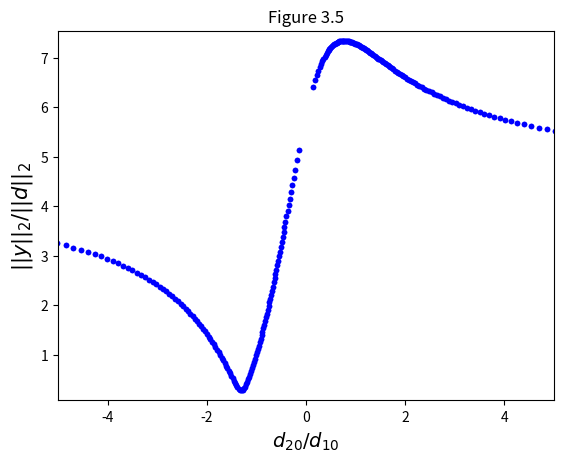
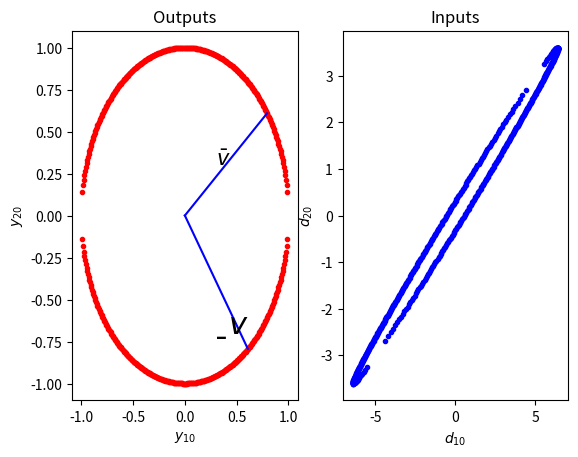

Generate these figures, in order, with matplotlib:
import numpy as np
import matplotlib.pyplot as plt

d1 = np.matrix([[1], [0]])
d2 = np.matrix([[0], [1]])
d3 = np.matrix([[0.707], [0.707]])
d4 = np.matrix([[0.707], [-0.707]])
d5 = np.matrix([[0.6], [-0.8]])

G = np.matrix([[5, 4], [3, 2]])

y1 = G*d1
y2 = G*d2
y3 = G*d3
y4 = G*d4
y5 = G*d5

print ("2 norms of the outputs")
print ("||y1||2:" , np.round(np.linalg.norm(y1), 2))
print ("||y2||2:" , np.round(np.linalg.norm(y2), 2))
print ("||y3||2:" , np.round(np.linalg.norm(y3), 2))
print ("||y4||2:" , np.round(np.linalg.norm(y4), 2))
print ("||y5||2:" , np.round(np.linalg.norm(y5), 2))

# SVD decomposition
[U, S, T] = np.linalg.svd(G)
SVD = np.matrix(S)

print ("")
print ("Minimum Gain:" , np.round(np.matrix.min(SVD), 2))
print ("Maximum Gain:" , np.round(np.matrix.max(SVD), 2))

# first function is to create the unit circle
def Unit_circle():
    x = np.linspace(-0.99, 0.99, 300)
    y1 = np.sqrt(1-x**2)
    y2 = -1*np.sqrt(1-x**2)

    x_vec, y_vec = np.zeros(2*len(x)), np.zeros(2*len(x))
    x_vec[0:len(x)] = x
    y_vec[0:len(x)] = y1
    x_vec[len(x):] = x
    y_vec[len(x):] = y2

    return x_vec, y_vec

[d1, d2] = Unit_circle()

# generating the plot in figure 3.5 and figure 3.6

for i in range(len(d1)):
    d = np.matrix([[d1[i]], [d2[i]]])
    y_out = G*d
    y_axis = np.sqrt(y_out[0]**2+y_out[1]**2)/np.sqrt(d1[i]**2+d2[i]**2)
    x_axis = d2[i]/d1[i]
    plt.figure(1)
    plt.title('Figure 3.5')
    plt.plot(x_axis, y_axis, 'b.')
    plt.axis([-5, 5, np.matrix.min(SVD)-0.2, np.matrix.max(SVD)+0.2])
    plt.xlabel(r'$d_{20}/d_{10}$', fontsize=14)
    plt.ylabel(r'$||y||_2/||d||_2$', fontsize=15)

    plt.figure(2)
    plt.subplot(121)
    plt.plot(d1[i], d2[i], 'r.')
    
    plt.subplot(122)
    plt.plot(y_out[0], y_out[1], 'b.')
    

# plotting of the vectors for the largest gain and smallest gain
plt.figure(2)
plt.subplot(121)
plt.plot([0, -T[0, 0]], [0, -T[0, 1]], 'b-')
plt.plot([0, T[1, 0]], [0, T[1, 1]], 'b-')
plt.text(0.3, 0.3, r'$\bar v$', fontsize=15)
plt.text(0.3, -0.7, r'$\underbar{v}$', fontsize=22)
plt.title('Outputs')
plt.xlabel(r'$y_{10}$')
plt.ylabel(r'$y_{20}$')  

plt.subplot(122)
plt.title('Inputs')
plt.xlabel(r'$d_{10}$')
plt.ylabel(r'$d_{20}$') 

plt.show()
